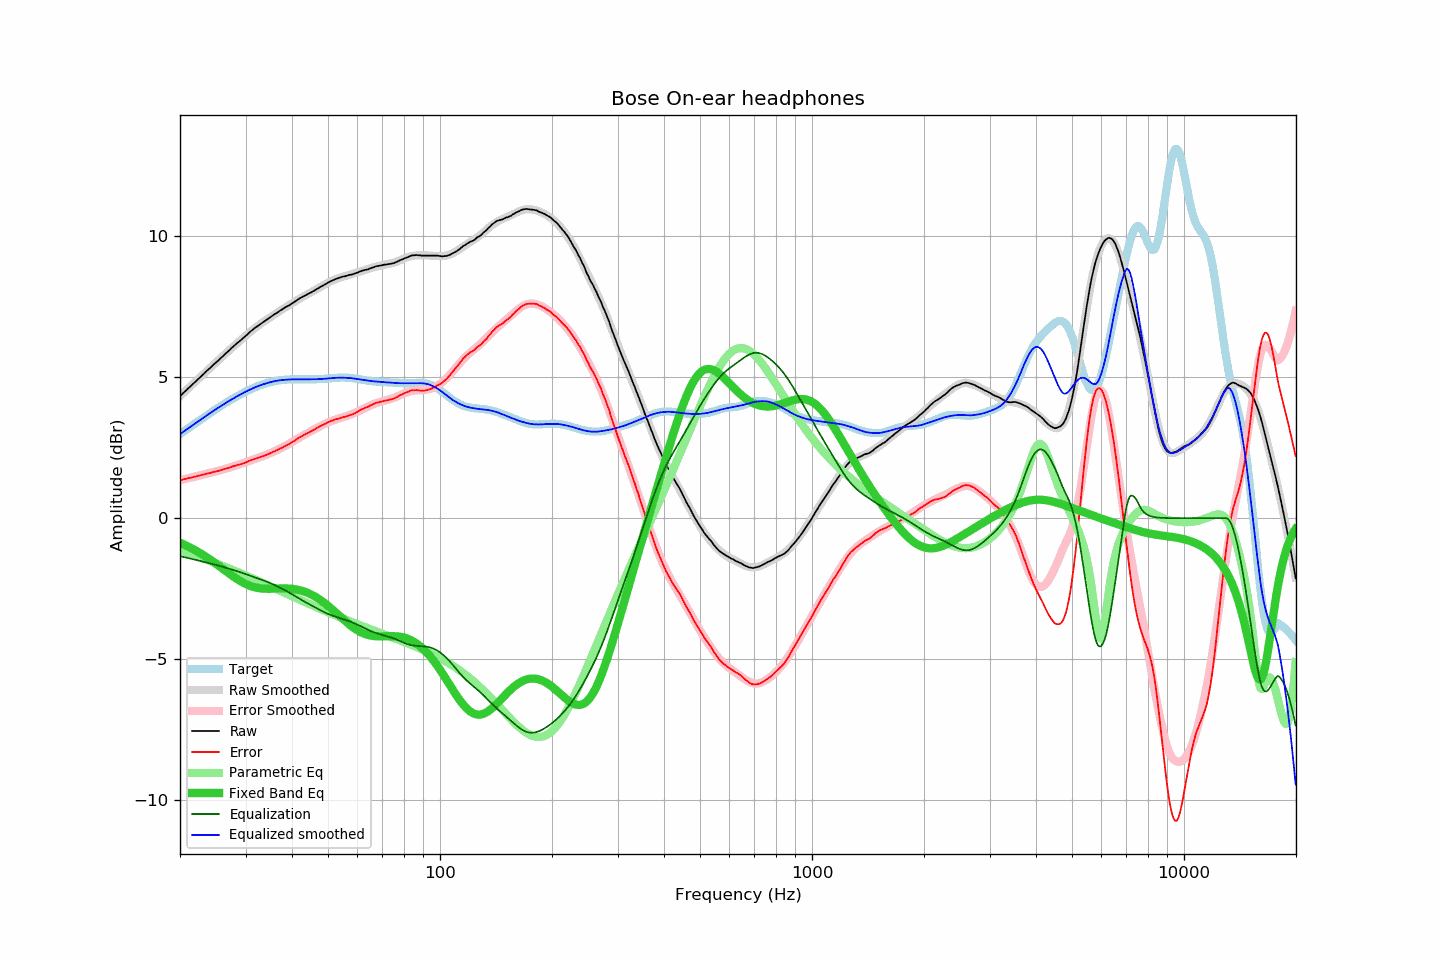

Values plotted in this chart, from the file beside it:
frequency, raw, error, smoothed, error_smoothed, equalization, parametric_eq, equalized_raw, equalized_smoothed, target
20.00, 4.32, 1.35, 4.32, 1.35, -1.35, -0.87, 2.98, 2.98, 2.98
20.20, 4.37, 1.36, 4.38, 1.36, -1.36, -0.90, 3.02, 3.02, 3.02
20.40, 4.43, 1.38, 4.43, 1.37, -1.37, -0.92, 3.06, 3.06, 3.06
20.61, 4.48, 1.38, 4.48, 1.39, -1.39, -0.95, 3.10, 3.10, 3.10
20.81, 4.54, 1.40, 4.54, 1.40, -1.40, -0.97, 3.14, 3.14, 3.14
21.02, 4.59, 1.41, 4.59, 1.41, -1.41, -1.00, 3.18, 3.18, 3.18
21.23, 4.64, 1.42, 4.64, 1.43, -1.43, -1.03, 3.22, 3.22, 3.22
21.44, 4.70, 1.44, 4.70, 1.44, -1.44, -1.06, 3.26, 3.26, 3.26
21.66, 4.75, 1.45, 4.75, 1.45, -1.45, -1.09, 3.30, 3.30, 3.30
21.87, 4.81, 1.47, 4.81, 1.47, -1.47, -1.12, 3.34, 3.34, 3.34
22.09, 4.86, 1.48, 4.86, 1.48, -1.48, -1.15, 3.37, 3.38, 3.38
22.31, 4.92, 1.50, 4.91, 1.49, -1.49, -1.19, 3.42, 3.42, 3.42
22.54, 4.96, 1.51, 4.97, 1.51, -1.51, -1.22, 3.46, 3.46, 3.46
22.76, 5.01, 1.52, 5.02, 1.52, -1.52, -1.25, 3.49, 3.50, 3.50
22.99, 5.07, 1.54, 5.07, 1.54, -1.54, -1.29, 3.54, 3.54, 3.54
23.22, 5.12, 1.55, 5.13, 1.55, -1.55, -1.33, 3.57, 3.58, 3.58
23.45, 5.18, 1.57, 5.18, 1.56, -1.56, -1.36, 3.62, 3.61, 3.62
23.69, 5.23, 1.58, 5.23, 1.58, -1.58, -1.40, 3.66, 3.65, 3.65
23.92, 5.29, 1.59, 5.28, 1.59, -1.59, -1.44, 3.69, 3.69, 3.69
24.16, 5.34, 1.60, 5.34, 1.61, -1.61, -1.48, 3.73, 3.73, 3.73
24.40, 5.40, 1.63, 5.39, 1.62, -1.62, -1.52, 3.77, 3.77, 3.77
24.65, 5.44, 1.64, 5.44, 1.64, -1.64, -1.56, 3.81, 3.81, 3.81
24.89, 5.50, 1.65, 5.50, 1.65, -1.65, -1.60, 3.84, 3.84, 3.85
25.14, 5.55, 1.66, 5.55, 1.67, -1.67, -1.64, 3.88, 3.88, 3.88
25.39, 5.60, 1.67, 5.60, 1.68, -1.68, -1.68, 3.91, 3.92, 3.92
25.65, 5.65, 1.70, 5.65, 1.70, -1.70, -1.73, 3.96, 3.96, 3.96
25.91, 5.70, 1.71, 5.71, 1.71, -1.71, -1.77, 3.99, 3.99, 3.99
26.16, 5.76, 1.72, 5.76, 1.73, -1.73, -1.81, 4.03, 4.03, 4.03
26.43, 5.81, 1.75, 5.81, 1.75, -1.75, -1.85, 4.07, 4.07, 4.07
26.69, 5.86, 1.76, 5.86, 1.76, -1.76, -1.90, 4.10, 4.10, 4.10
26.96, 5.91, 1.78, 5.92, 1.78, -1.78, -1.94, 4.13, 4.14, 4.14
27.23, 5.96, 1.79, 5.97, 1.80, -1.80, -1.98, 4.17, 4.17, 4.17
27.50, 6.02, 1.82, 6.02, 1.81, -1.81, -2.02, 4.21, 4.20, 4.20
27.77, 6.08, 1.84, 6.07, 1.83, -1.83, -2.06, 4.24, 4.24, 4.24
28.05, 6.12, 1.85, 6.12, 1.85, -1.85, -2.10, 4.27, 4.27, 4.27
28.33, 6.17, 1.87, 6.17, 1.87, -1.87, -2.14, 4.31, 4.30, 4.30
28.62, 6.22, 1.89, 6.22, 1.89, -1.89, -2.18, 4.34, 4.33, 4.34
28.90, 6.26, 1.90, 6.27, 1.91, -1.91, -2.21, 4.36, 4.37, 4.37
29.19, 6.31, 1.92, 6.32, 1.93, -1.93, -2.25, 4.39, 4.40, 4.40
29.48, 6.36, 1.94, 6.37, 1.95, -1.95, -2.28, 4.42, 4.43, 4.43
29.78, 6.41, 1.96, 6.42, 1.96, -1.96, -2.31, 4.45, 4.46, 4.46
30.08, 6.46, 1.98, 6.47, 1.98, -1.98, -2.34, 4.48, 4.49, 4.49
30.38, 6.51, 2.00, 6.52, 2.00, -2.00, -2.36, 4.51, 4.51, 4.52
30.68, 6.57, 2.03, 6.57, 2.02, -2.02, -2.38, 4.55, 4.54, 4.54
30.99, 6.62, 2.05, 6.61, 2.04, -2.04, -2.41, 4.58, 4.57, 4.57
31.30, 6.66, 2.07, 6.66, 2.07, -2.07, -2.42, 4.60, 4.59, 4.60
31.61, 6.71, 2.09, 6.70, 2.09, -2.09, -2.44, 4.63, 4.62, 4.62
31.93, 6.75, 2.11, 6.75, 2.11, -2.11, -2.46, 4.65, 4.64, 4.65
32.24, 6.80, 2.13, 6.79, 2.13, -2.13, -2.47, 4.67, 4.67, 4.67
32.57, 6.83, 2.14, 6.84, 2.15, -2.15, -2.48, 4.69, 4.69, 4.69
32.89, 6.87, 2.16, 6.88, 2.17, -2.17, -2.49, 4.71, 4.71, 4.71
33.22, 6.91, 2.18, 6.92, 2.19, -2.19, -2.49, 4.73, 4.73, 4.73
33.55, 6.95, 2.21, 6.96, 2.21, -2.21, -2.50, 4.75, 4.75, 4.75
33.89, 6.99, 2.23, 7.00, 2.23, -2.23, -2.50, 4.76, 4.77, 4.77
34.23, 7.03, 2.25, 7.04, 2.25, -2.25, -2.50, 4.78, 4.78, 4.79
34.57, 7.07, 2.27, 7.08, 2.28, -2.28, -2.50, 4.80, 4.80, 4.80
34.92, 7.11, 2.30, 7.11, 2.30, -2.30, -2.50, 4.81, 4.82, 4.82
35.27, 7.15, 2.32, 7.15, 2.32, -2.32, -2.50, 4.83, 4.83, 4.83
35.62, 7.19, 2.35, 7.19, 2.35, -2.35, -2.50, 4.85, 4.84, 4.84
35.97, 7.23, 2.38, 7.23, 2.37, -2.37, -2.50, 4.86, 4.86, 4.86
... 635 more rows
